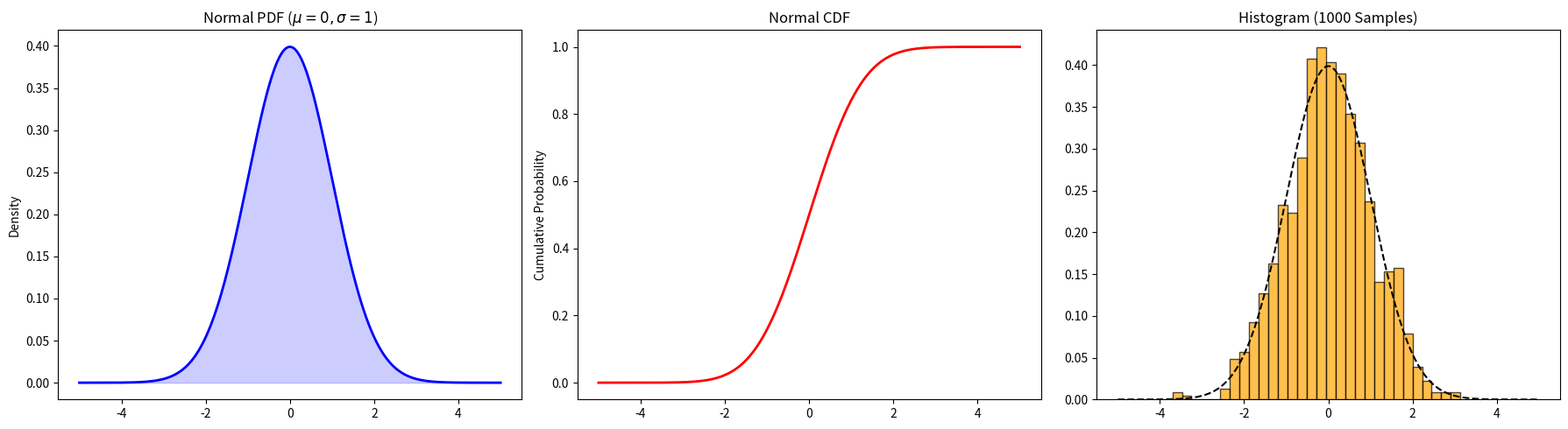

The matplotlib source for this figure:
# -*- coding: utf-8 -*-
"""
Created on Mon Mar 23 13:21:49 2026

@author: jacpe396
"""

# b. Create a continious random variable with normal distribution and plot 
# its probability mass function (PMF), cummulative distribution function (CDF) 
# and a histogram of 1000 random realizations of the variable

import numpy as np
import matplotlib.pyplot as plt
from scipy.stats import norm

# 1. Define Parameters (mean and standard deviation)
mu, sigma = 0, 1 
x = np.linspace(-5, 5, 500) # Smooth range for the curve

# 2. Calculate PDF and CDF
pdf_values = norm.pdf(x, mu, sigma)
cdf_values = norm.cdf(x, mu, sigma)

# 3. Generate 1000 random realizations
random_samples = norm.rvs(mu, sigma, size=1000)

# Create the figure with 3 subplots
fig, ax = plt.subplots(1, 3, figsize=(18, 5))

# Plot PDF (Probability Density Function)
ax[0].plot(x, pdf_values, color='blue', lw=2)
ax[0].fill_between(x, pdf_values, color='blue', alpha=0.2)
ax[0].set_title(f'Normal PDF ($\mu={mu}, \sigma={sigma}$)')
ax[0].set_ylabel('Density')

# Plot CDF (Cumulative Distribution Function)
ax[1].plot(x, cdf_values, color='red', lw=2)
ax[1].set_title('Normal CDF')
ax[1].set_ylabel('Cumulative Probability')

# Plot Histogram of 1000 Random Samples
ax[2].hist(random_samples, bins=30, density=True, color='orange', edgecolor='black', alpha=0.7)
# Optional: Overlay the theoretical PDF on the histogram for comparison
ax[2].plot(x, pdf_values, 'k--', lw=1.5)
ax[2].set_title('Histogram (1000 Samples)')

plt.tight_layout()
plt.show()
